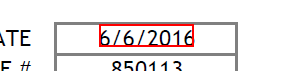
Task: PDF Automation - Dynamic PDF Automation (Practice 1)
Workflow: Main

Step 1: get-text from the text

Step 2: Find Element (DATE) on the text in window 'Perfect Match.pdf - Adobe Acrobat Reader DC' (acrord32.exe) (no picture)

Step 3: get-text from the text (no picture)

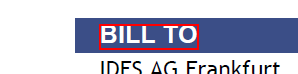
Step 4: Find Element (BILL TO) on the text 'BILL TO' in window '*.pdf - Adobe Acrobat Reader DC' (acrord32.exe)